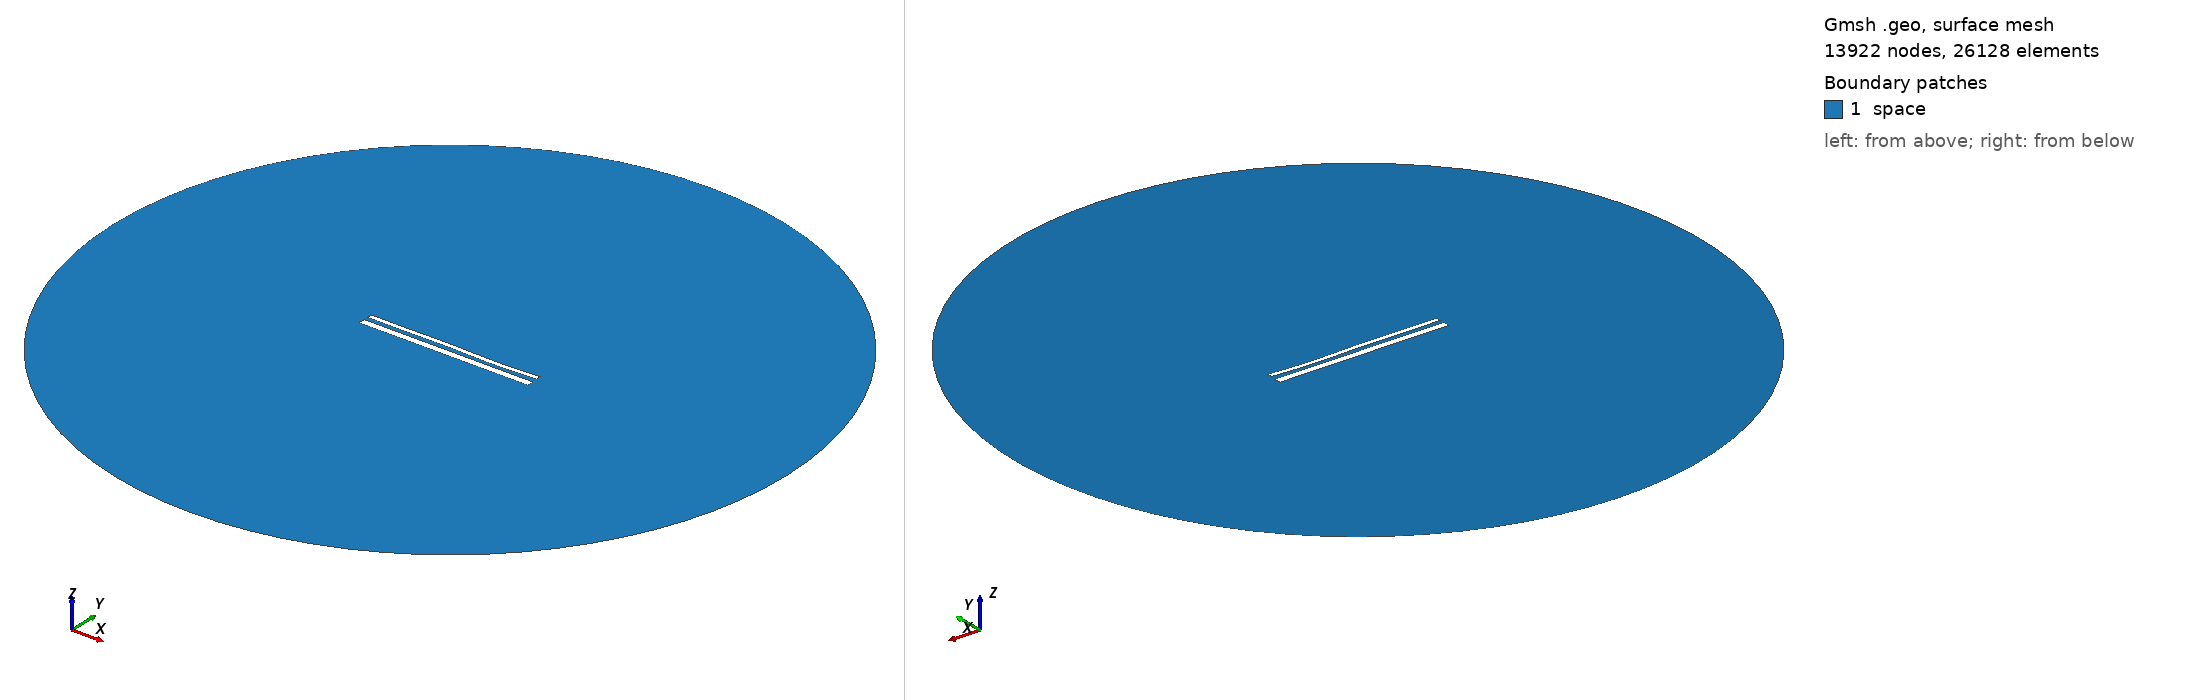

Gmsh geometry script, surface-meshed: 13922 nodes, 26128 surface elements. Boundary patches (legend numbers): 1 space. Left view from above one corner, right view from below the opposite corner. Legend entries are the model's physical surfaces. The drawing asked Gmsh for element sizes between 1% and 20% of the model's largest extent; the script's own settings can give other sizes.

=== 14546.geo (drawn) ===
//---------------------------------------
// Geometry kernel
//---------------------------------------

SetFactory("OpenCASCADE");



//---------------------------------------
// Parameters of the geometry
//---------------------------------------

// Overetch of the upper plate
overetch = 0.5;

// Distance between the plates
distance = 2.25;

// Discretization over the x axis (for the deformation)
nx = 50; 

// Length of the plate
L = 100 - overetch; 

// Number of modes
n = 4; 

// 1st mode coefficient
coeff(1) = -0.075;
beta(1) = 0.596864 * 3.1415926535 / L;

// 2nd mode coefficient
coeff(2) = -0.075;
beta(2) = 1.49418 * 3.1415926535 / L;

// 3rd mode coefficient
coeff(3) = 0.15;
beta(3) = 2.50025 * 3.1415926535 / L;

// 4th mode coefficient
coeff(4) = -0.15;
beta(4) = 3.49999 * 3.1415926535 / L;



//---------------------------------------
// Upper plate (deformed rectangle)
//---------------------------------------

// Coordiantes of the upper plate
xmin = -50;
xmax = 50 - overetch;

// Height of the upper plate
yheight = 4 - 2 * overetch;

// Indexes of the points
UpperID[] = {};
LowerID[] = {};
LeftID[] = {};
RightID[] = {};

// Point index
p = 1;

// Horizontal edges
For i In {1:nx}
    x = xmin + (i-1)*(xmax - xmin)/(nx-1);

    y_bottom = distance / 2 + overetch;
    For j In {1:n}
        C = (Cosh(beta(j)*L) + Cos(beta(j)*L)) / (Sinh(beta(j)*L) + Sin(beta(j)*L));
        y_bottom  = y_bottom + coeff(j) * (Cosh(beta(j)*(x+50)) - Cos(beta(j)*(x+50)) - C * (Sinh(beta(j)*(x+50)) - Sin(beta(j)*(x+50))));
    EndFor

    y_top = y_bottom + yheight;

    Point(p) = {x, y_top, 0, 1.0};
    UpperID[i] = p;
    p = p + 1;

    Point(p) = {x, y_bottom, 0, 1.0};
    LowerID[i] = p;
    p = p + 1;
EndFor

// Create point lists
UpperPts[] = {}; LowerPts[] = {};
For i In {1:nx}
  UpperPts[] += {UpperID[i]};
  LowerPts[] += {LowerID[i]};
EndFor

// Build splines
Spline(1) = {UpperPts[]};
Spline(2) = {LowerPts[]};
Line(3) = {LowerPts[nx-1], UpperPts[nx-1]};
Line(4) = {LowerPts[0], UpperPts[0]};

// Build the plane surface
Curve Loop(1) = {2, 3, -1, -4};
Plane Surface(1) = {1};



//---------------------------------------
// Lower plate (rectangle)
//---------------------------------------

// Vertices
Point(1001) = {-50, -1, 0, 1.0};
Point(1002) = { 50, -1, 0, 1.0};
Point(1003) = { 50,  -5, 0, 1.0};
Point(1004) = {-50,  -5, 0, 1.0};

// Edges
Line(5) = {1001, 1002};
Line(6) = {1002, 1003};
Line(7) = {1003, 1004};
Line(8) = {1004, 1001};

// Plane surface
Line Loop(2) = {5, 6, 7, 8};
Plane Surface(2) = {2}; 



//---------------------------------------
// Outer (fictious) boundary
//---------------------------------------

// Points
Point(1005) = {0, 0, 0};       // Center
Point(1006) = {200, 0, 0};     // Start point
Point(1007) = {0, 200, 0};     // 90 degrees
Point(1008) = {-200, 0, 0};    // 180 degrees
Point(1009) = {0, -200, 0};    // 270 degrees

// Circle arcs (each needs start, center, end)
Circle(9) = {1006, 1005, 1007};
Circle(10) = {1007, 1005, 1008};
Circle(11) = {1008, 1005, 1009};
Circle(12) = {1009, 1005, 1006};

// Plane surface for the entire domain
Curve Loop(3) = {9, 10, 11, 12};
Surface(3) = {3};

// Subtract the plates from the whole domain to obtain the actual domain where we want to solve the equations
BooleanDifference{ Surface{3}; Delete; }{ Surface{1}; Surface{2}; Delete; }




//---------------------------------------
// Transfinite Lines/Curves
//---------------------------------------

// Set the number of points on the boundaries
r = 7;

// Plates
Transfinite Curve {1, 2} = 50*r Using Progression 1;
Transfinite Curve {3, 4} = 2*r Using Progression 1;
Transfinite Line {5, 7} = 50*r Using Progression 1;
Transfinite Line {6, 8} = 2*r Using Progression 1;

// Outer boundary
Transfinite Line {9, 10, 11, 12} = 20 Using Progression 1;



//---------------------------------------
// Physical groups
//---------------------------------------                

// Physical curves (boundaries)
Physical Line("force_segment", 10) = {2};
Physical Line("upper_plate", 11) = {1, 3, 4};
Physical Line("lower_plate", 12) = {5, 6, 7, 8};
Physical Line("boundary", 20) = {9, 10, 11, 12};

// Physical Surfaces
Physical Surface("space", 30) = {3};



//---------------------------------------
// 6. Generate the Mesh
//---------------------------------------

// 2D mesh generation
Mesh 2;
